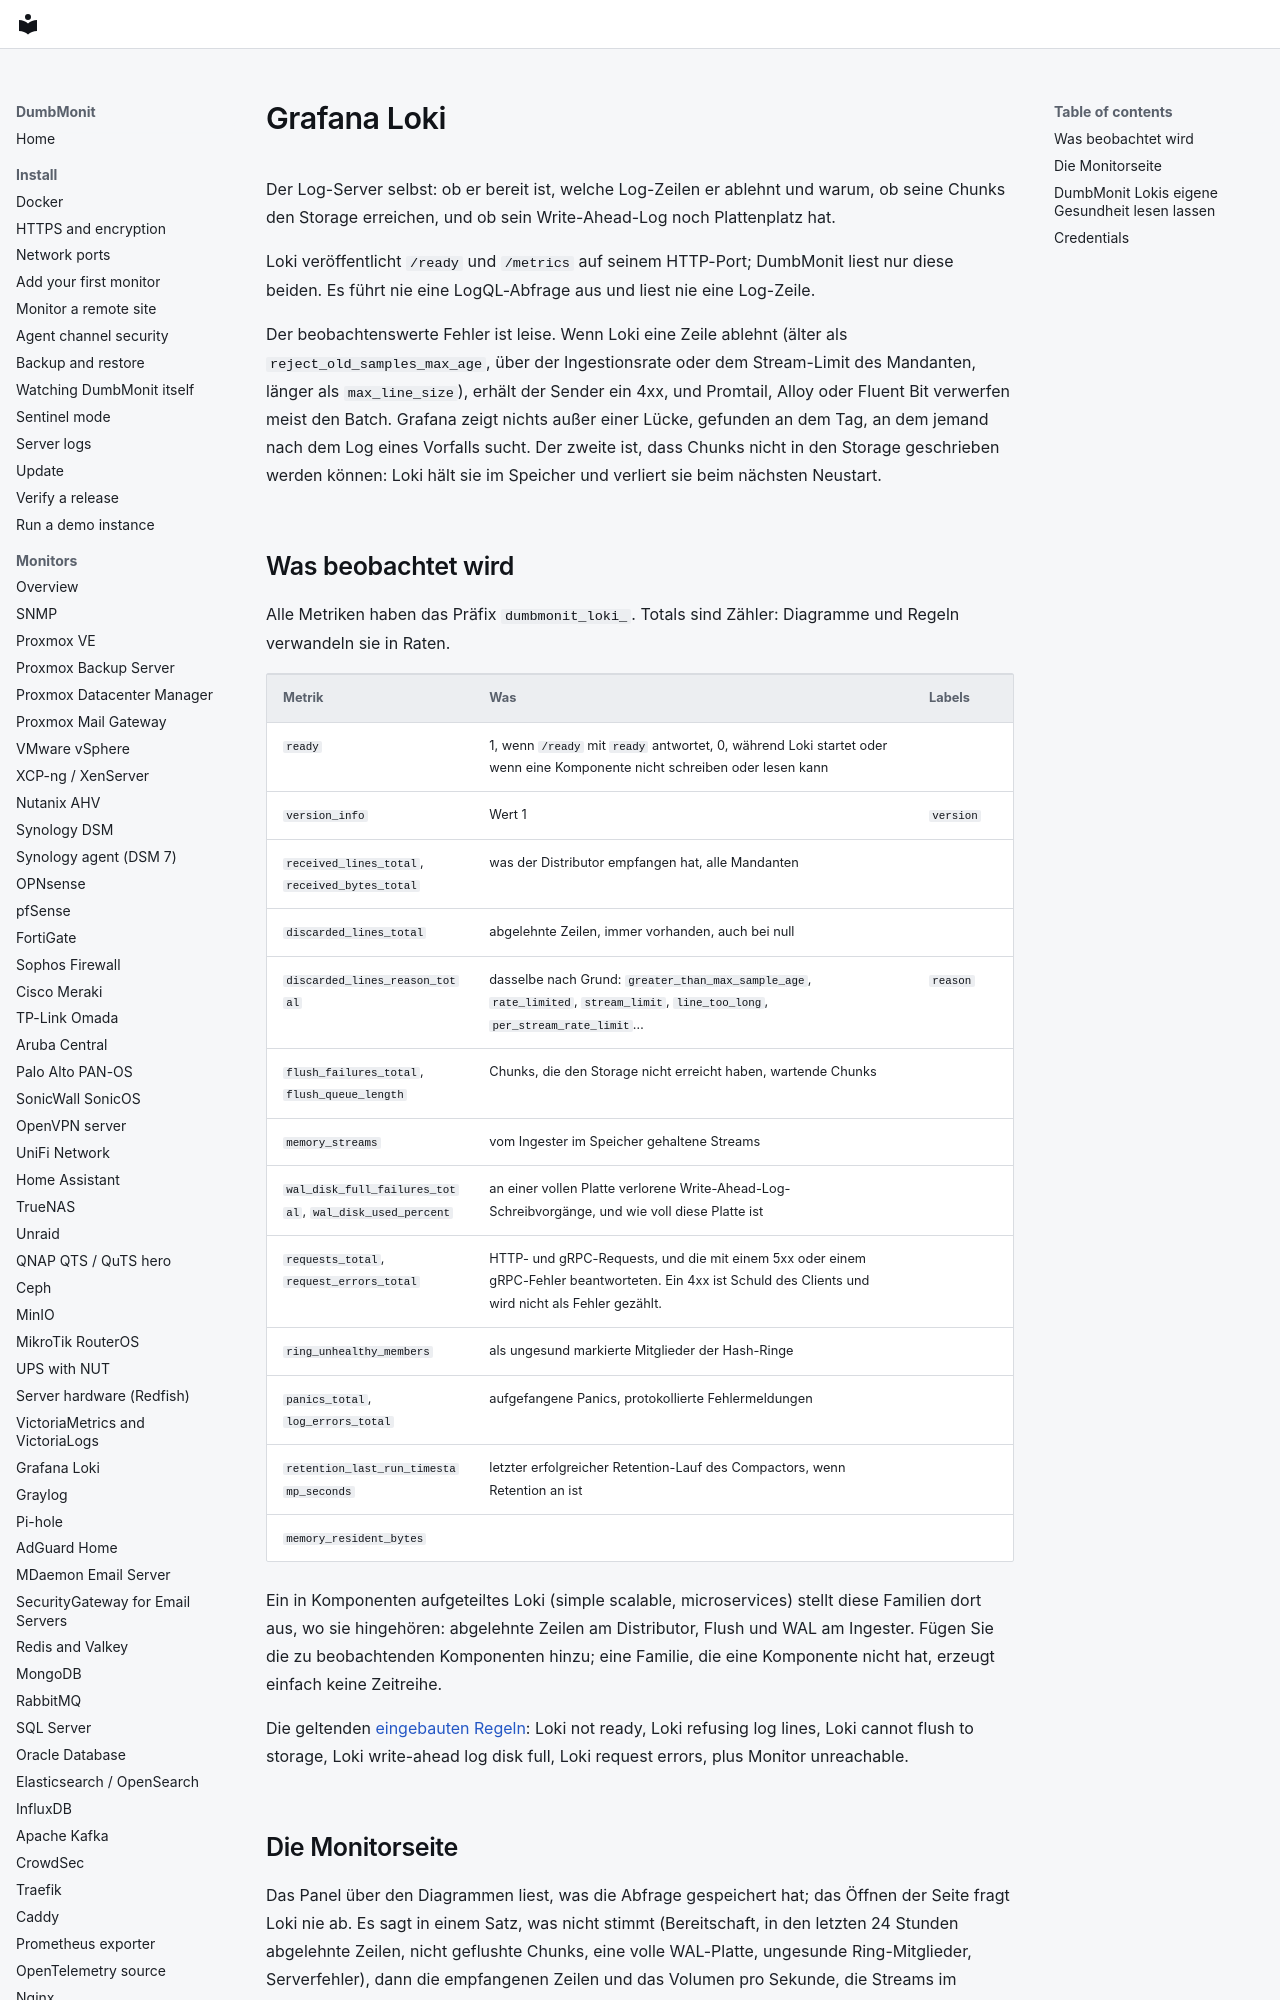

repository: laupernoe/dumbmonit · page: devices/loki.de/index.html · generator: mkdocs

# Grafana Loki

Der Log-Server selbst: ob er bereit ist, welche Log-Zeilen er ablehnt und
warum, ob seine Chunks den Storage erreichen, und ob sein
Write-Ahead-Log noch Plattenplatz hat.

Loki veröffentlicht `/ready` und `/metrics` auf seinem HTTP-Port;
DumbMonit liest nur diese beiden. Es führt nie eine LogQL-Abfrage aus und
liest nie eine Log-Zeile.

Der beobachtenswerte Fehler ist leise. Wenn Loki eine Zeile ablehnt
(älter als `reject_old_samples_max_age`, über der Ingestionsrate oder
dem Stream-Limit des Mandanten, länger als `max_line_size`), erhält der
Sender ein 4xx, und Promtail, Alloy oder Fluent Bit verwerfen meist den
Batch. Grafana zeigt nichts außer einer Lücke, gefunden an dem Tag, an
dem jemand nach dem Log eines Vorfalls sucht. Der zweite ist, dass
Chunks nicht in den Storage geschrieben werden können: Loki hält sie im
Speicher und verliert sie beim nächsten Neustart.
